Image classification data set "handPD_combo_HT" (rebecca-desipio/hand-tremor-detection on GitHub). Class labels (2): healthy, parkinsons.

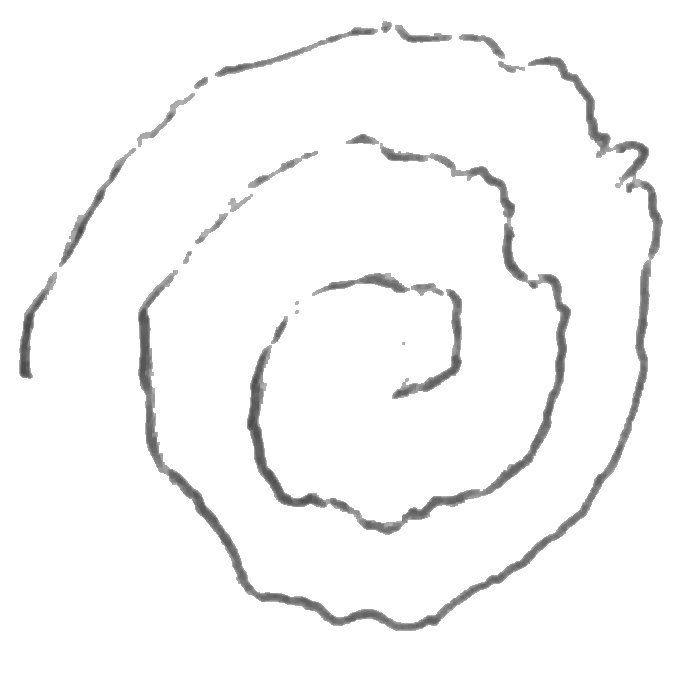
Label: parkinsons

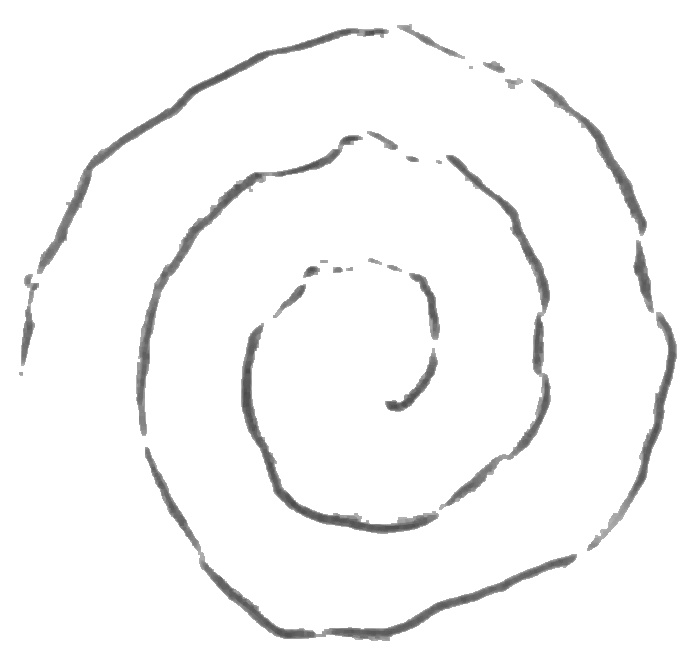
Label: healthy

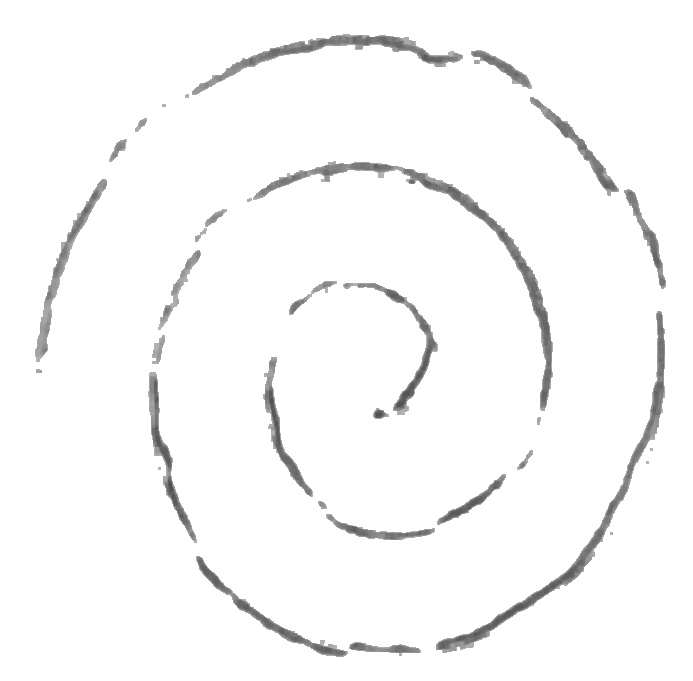
Label: parkinsons

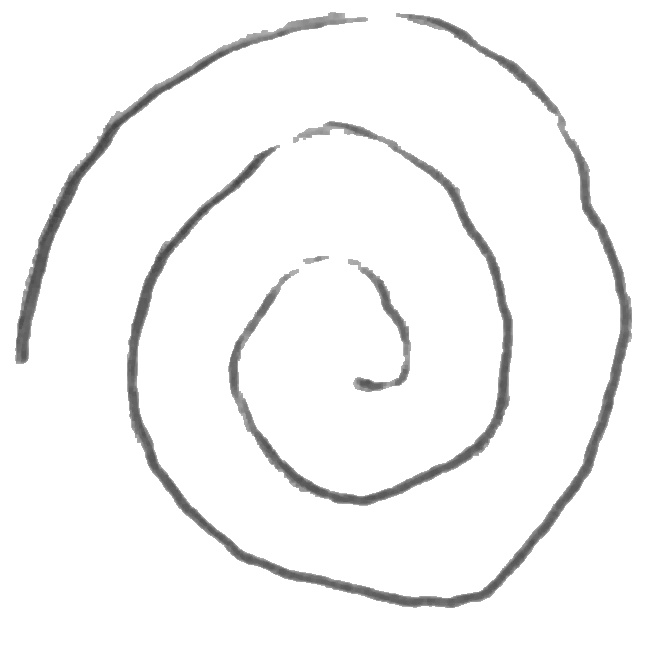
Label: healthy

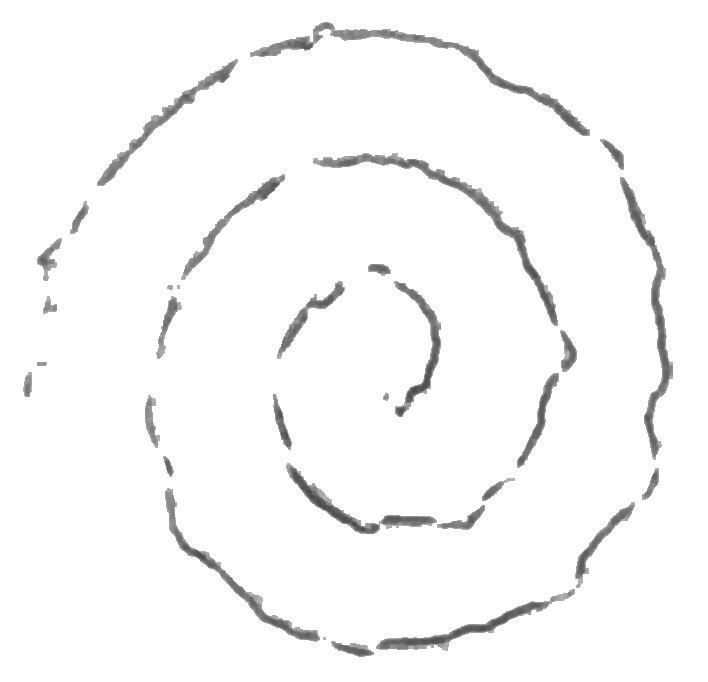
Label: parkinsons

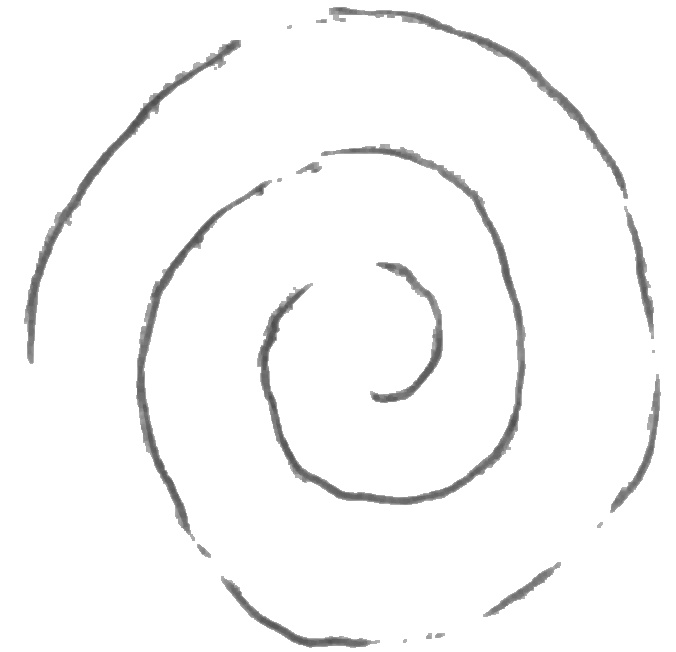
Label: healthy
